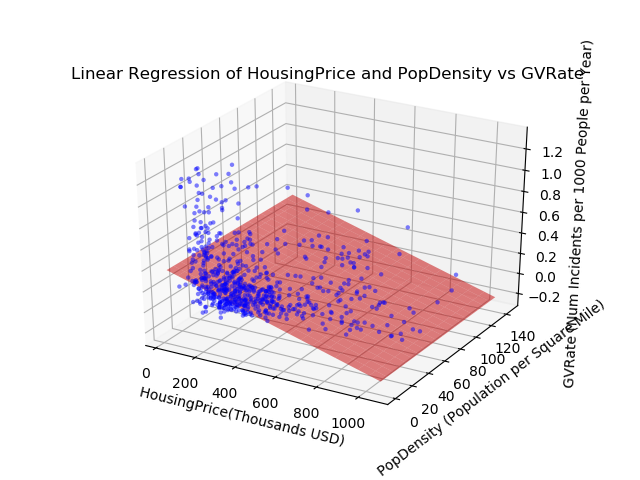

Source data for this figure (header and first rows):
, Unnamed: 0, State, City, Killed, Injured, AvgKilled, AvgInjured, Population, Houses, TotalArea, LandArea, PopDensity, HouseDensity, HousingPrice, NumIncidents, GVRate, LogPop, LogHousingPrice, LogPopDensity
1236, 1236, ca, berkeley, 6.0, 32.0, 0.08571, 0.4571, 112580, 49454, 17.7, 10.47, 107.5, 4723, 1134, 70, 0.1463, 5.051, 6.055, 4.032
1372, 1372, ca, cupertino, 1.0, 2.0, 0.2, 0.4, 58302, 21027, 11.26, 11.26, 51.8, 1868, 2027, 5, 0.02018, 4.766, 6.307, 3.714
1414, 1414, ca, eastlosangeles, 1.0, 0.0, 1.0, 0.0, 126496, 32201, 7.45, 7.45, 169.8, 4323, 436.9, 1, 0.00186, 5.102, 5.64, 4.23
1547, 1547, ca, huntingtonpark, 4.0, 4.0, 0.6667, 0.6667, 58114, 15151, 3.02, 3.01, 192.9, 5029, 414.7, 6, 0.02429, 4.764, 5.618, 4.285
1765, 1765, ca, newportbeach, 2.0, 1.0, 0.4, 0.2, 85186, 44193, 52.98, 23.8, 35.78, 1856, 1874, 5, 0.01381, 4.93, 6.273, 3.554
1809, 1809, ca, paloalto, 9.0, 8.0, 0.4286, 0.381, 64403, 28216, 25.79, 23.88, 26.96, 1181, 2691, 21, 0.07672, 4.809, 6.43, 3.431
1872, 1872, ca, redwoodcity, 2.0, 3.0, 0.1818, 0.2727, 76815, 29167, 34.62, 19.42, 39.55, 1502, 1479, 11, 0.03369, 4.885, 6.17, 3.597
1936, 1936, ca, sanmateo, 3.0, 4.0, 0.2143, 0.2857, 97207, 40014, 15.88, 12.13, 80.14, 3299, 1307, 14, 0.03389, 4.988, 6.116, 3.904
1939, 1939, ca, sanramon, 0.0, 1.0, 0.0, 0.5, 72148, 26222, 18.08, 18.06, 39.95, 1452, 1203, 2, 0.006523, 4.858, 6.08, 3.601
1943, 1943, ca, santaclara, 10.0, 7.0, 0.3226, 0.2258, 116468, 45147, 18.41, 18.41, 63.27, 2453, 1201, 31, 0.06263, 5.066, 6.08, 3.801
1948, 1948, ca, santamonica, 5.0, 9.0, 0.3846, 0.6923, 89736, 50912, 8.42, 8.41, 106.6, 6050, 1289, 13, 0.03409, 4.953, 6.11, 4.028
2007, 2007, ca, sunnyvale, 7.0, 3.0, 0.7, 0.3, 140081, 55791, 22.69, 21.99, 63.71, 2537, 1545, 10, 0.0168, 5.146, 6.189, 3.804
2465, 2465, ct, bridgeport, 108.0, 676.0, 0.09045, 0.5662, 144229, 57012, 19.34, 15.97, 90.29, 3569, 179.5, 1194, 1.948, 5.159, 5.254, 3.956
2517, 2517, ct, hartford, 168.0, 512.0, 0.1469, 0.4476, 124775, 51822, 18.06, 17.38, 71.79, 2982, 103.2, 1144, 2.157, 5.096, 5.014, 3.856
2549, 2549, ct, newhaven, 88.0, 436.0, 0.1103, 0.5464, 129779, 54967, 20.12, 18.68, 69.48, 2943, 164.2, 798, 1.447, 5.113, 5.215, 3.842
2691, 2691, de, wilmington, 113.0, 541.0, 0.1393, 0.6671, 70851, 32820, 16.95, 10.9, 64.98, 3010, 200.4, 811, 2.693, 4.85, 5.302, 3.813
2858, 2858, fl, fortmyers, 87.0, 180.0, 0.2296, 0.4749, 62298, 35138, 48.98, 39.96, 15.59, 879.4, 213.5, 379, 1.431, 4.794, 5.329, 3.193
4765, 4765, ia, waterloo, 17.0, 102.0, 0.03579, 0.2147, 68406, 30723, 63.23, 61.39, 11.14, 500.5, 98.19, 475, 1.634, 4.835, 4.992, 3.047
5864, 5864, il, peoria, 39.0, 285.0, 0.04319, 0.3156, 115007, 52621, 50.23, 48.01, 23.96, 1096, 88.58, 903, 1.847, 5.061, 4.947, 3.379
6377, 6377, in, gary, 160.0, 309.0, 0.3412, 0.6588, 80294, 39531, 57.18, 49.87, 16.1, 792.8, 36.42, 469, 1.374, 4.905, 4.561, 3.207
7853, 7853, la, neworleans, 694.0, 1854, 0.2268, 0.6059, 343829, 189896, 350.2, 169.4, 20.29, 1121, 230.8, 3060, 2.094, 5.536, 5.363, 3.307
7994, 7994, ma, cambridge, 7.0, 14.0, 0.2258, 0.4516, 105162, 47291, 7.11, 6.39, 164.7, 7406, 791.4, 31, 0.06936, 5.022, 5.898, 4.217
8218, 8218, ma, somerville, 2.0, 1.0, 0.3333, 0.1667, 75754, 33720, 4.22, 4.12, 184, 8192, 692.3, 6, 0.01864, 4.879, 5.84, 4.265
9195, 9195, mi, flint, 158.0, 361.0, 0.2512, 0.5739, 102434, 51321, 34.05, 33.42, 30.65, 1536, 20.16, 629, 1.445, 5.01, 4.304, 3.486
13235, 13235, nj, eastorange, 20.0, 16.0, 0.625, 0.5, 64270, 28803, 3.92, 3.92, 163.8, 7340, 200.6, 32, 0.1172, 4.808, 5.302, 4.214
13319, 13319, nj, hoboken, 1.0, 4.0, 0.08333, 0.3333, 50005, 26855, 2.01, 1.28, 392.1, 21059, 726.7, 12, 0.05646, 4.699, 5.861, 4.593
13330, 13330, nj, jerseycity, 73.0, 306.0, 0.1201, 0.5033, 247597, 108720, 21.08, 14.79, 167.4, 7349, 464.8, 608, 0.5778, 5.394, 5.667, 4.224
13463, 13463, nj, passaic, 5.0, 24.0, 0.1667, 0.8, 69781, 20432, 3.24, 3.15, 221.8, 6494, 300.6, 30, 0.1012, 4.844, 5.478, 4.346
13464, 13464, nj, paterson, 68.0, 279.0, 0.1271, 0.5215, 146199, 47946, 8.7, 8.43, 173.5, 5689, 238.6, 535, 0.861, 5.165, 5.378, 4.239
13568, 13568, nj, trenton, 92.0, 476.0, 0.1223, 0.633, 84913, 33035, 8.16, 7.65, 111, 4319, 55.77, 752, 2.084, 4.929, 4.746, 4.045
13571, 13571, nj, unioncity, 0.0, 4.0, 0.0, 0.5714, 66455, 24931, 1.28, 1.28, 518.1, 19437, 381.1, 7, 0.02478, 4.823, 5.581, 4.714
14262, 14262, ny, mountvernon, 14.0, 35.0, 0.3415, 0.8537, 67292, 28990, 4.4, 4.39, 153.4, 6610, 435, 41, 0.1434, 4.828, 5.638, 4.186
14380, 14380, ny, rochester, 194.0, 1014, 0.1384, 0.7233, 108939, 50588, 63.44, 62.54, 29.83, 1380, 112.8, 1402, 3.028, 5.037, 5.052, 3.475
14806, 14806, oh, dayton, 160.0, 527.0, 0.1456, 0.4795, 141527, 74065, 56.5, 55.65, 25.43, 1331, 49.39, 1099, 1.827, 5.151, 4.694, 3.405
22048, 22048, wi, madison, 58.0, 250.0, 0.04833, 0.2083, 119744, 55956, 47.76, 39.14, 36.36, 1743, 255.6, 1200, 2.358, 5.078, 5.407, 3.561
